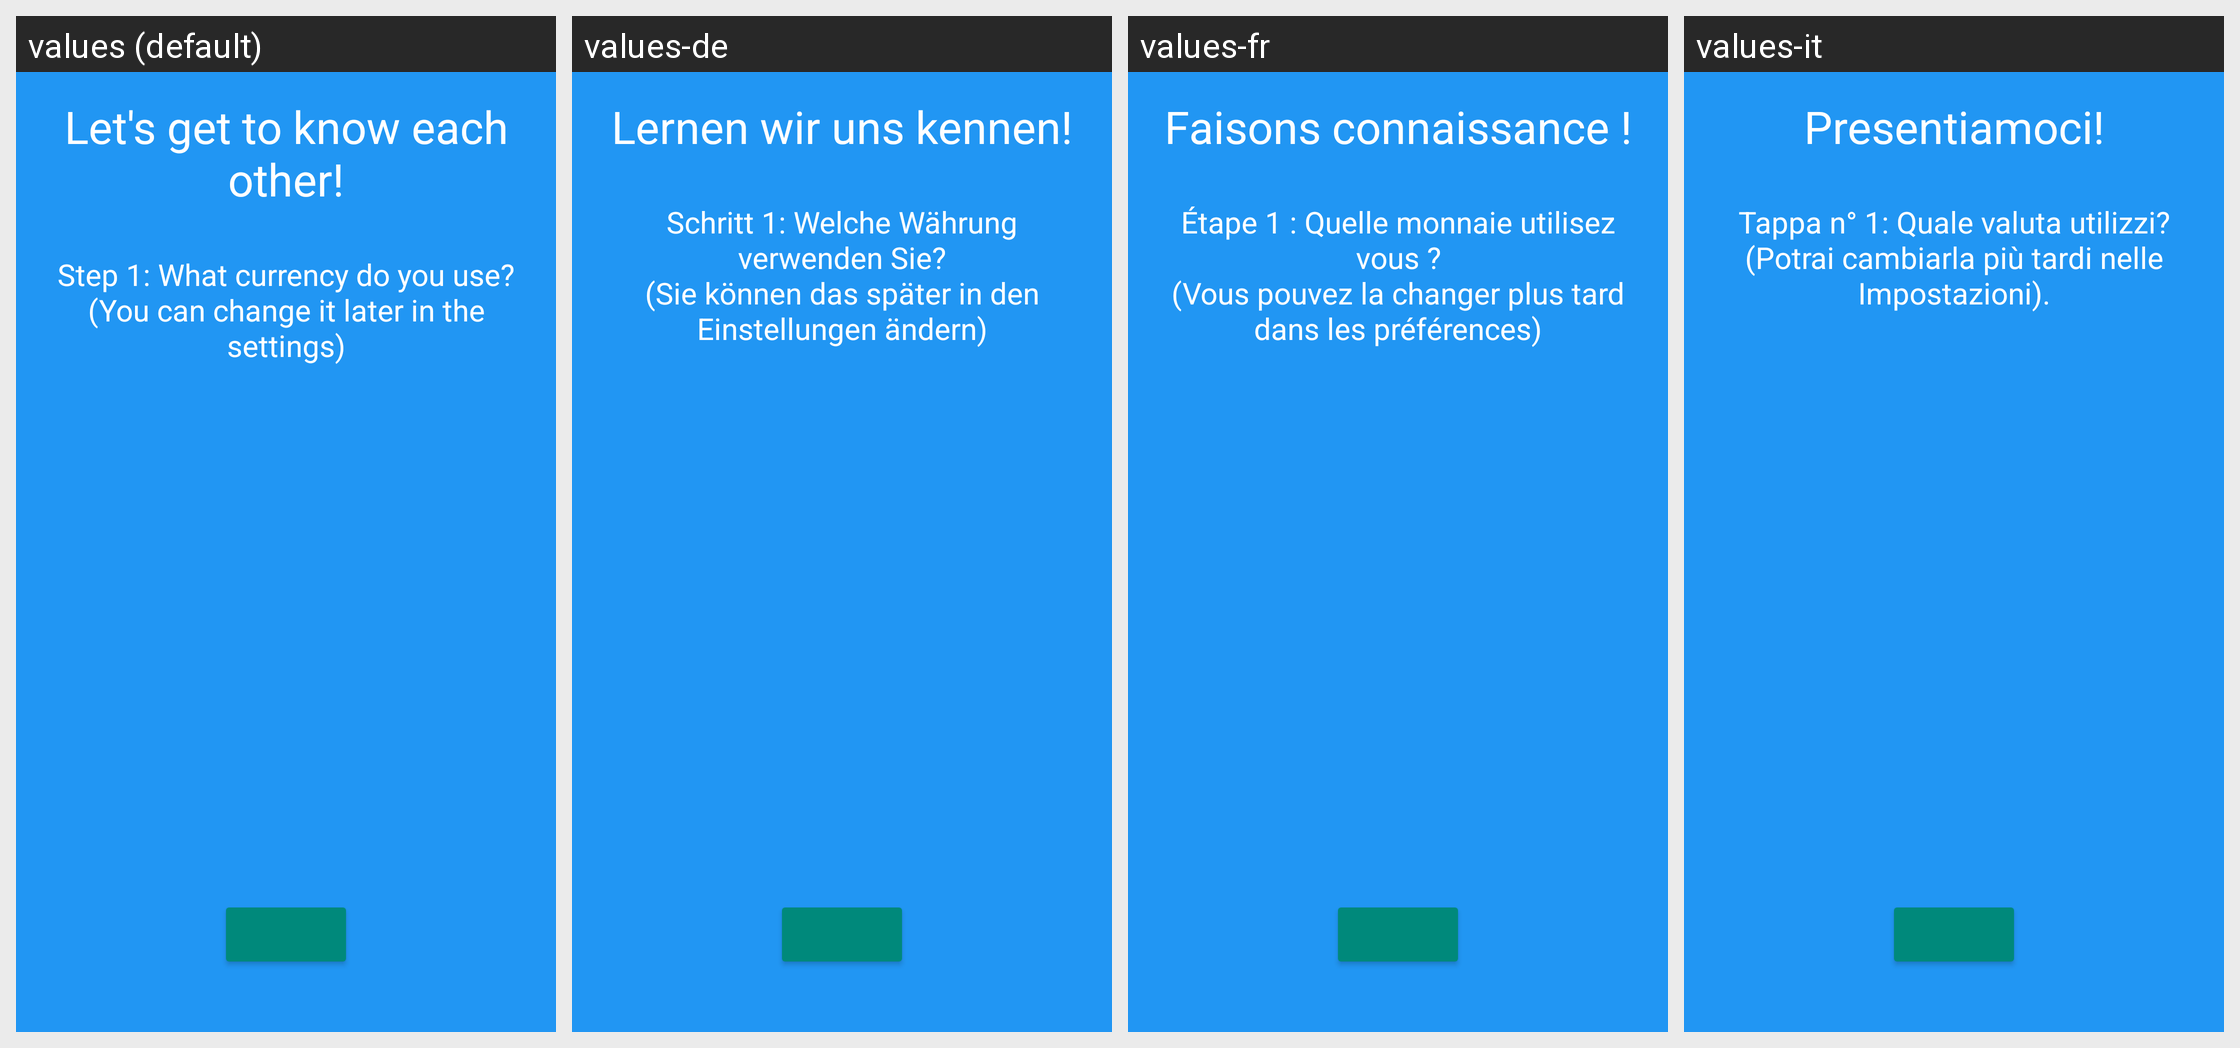

This grid shows one Android layout under several languages. Give, for every string resource on the screen, its name, the default text and each shown locale's text.
Android screen res/layout/fragment_onboarding2.xml rendered under 4 locales, left to right: values (default), values-de, values-fr, values-it. Device: Nexus 5 (rendered at 1080×1920; each locale shown at half size, 540×960, under a caption strip naming it); theme AppTheme.
Other locales in the repository, not shown: values-es, values-pt.
Strings drawn on this screen, with the default value and each locale's value (text and hints the layout hard-codes, and strings that could not be matched under every locale, appear in the picture but are not listed):

onboarding_screen_2_title
  values: Let's get to know each other!
  values-de: Lernen wir uns kennen!
  values-fr: Faisons connaissance !
  values-it: Presentiamoci!

onboarding_screen_2_message
  values: Step 1: What currency do you use?
      (You can change it later in the settings)
  values-de: Schritt 1: Welche Währung verwenden Sie?
      (Sie können das später in den Einstellungen ändern)
  values-fr: Étape 1 : Quelle monnaie utilisez vous ?
      (Vous pouvez la changer plus tard dans les préférences)
  values-it: Tappa n° 1: Quale valuta utilizzi?
      (Potrai cambiarla più tardi nelle Impostazioni).
